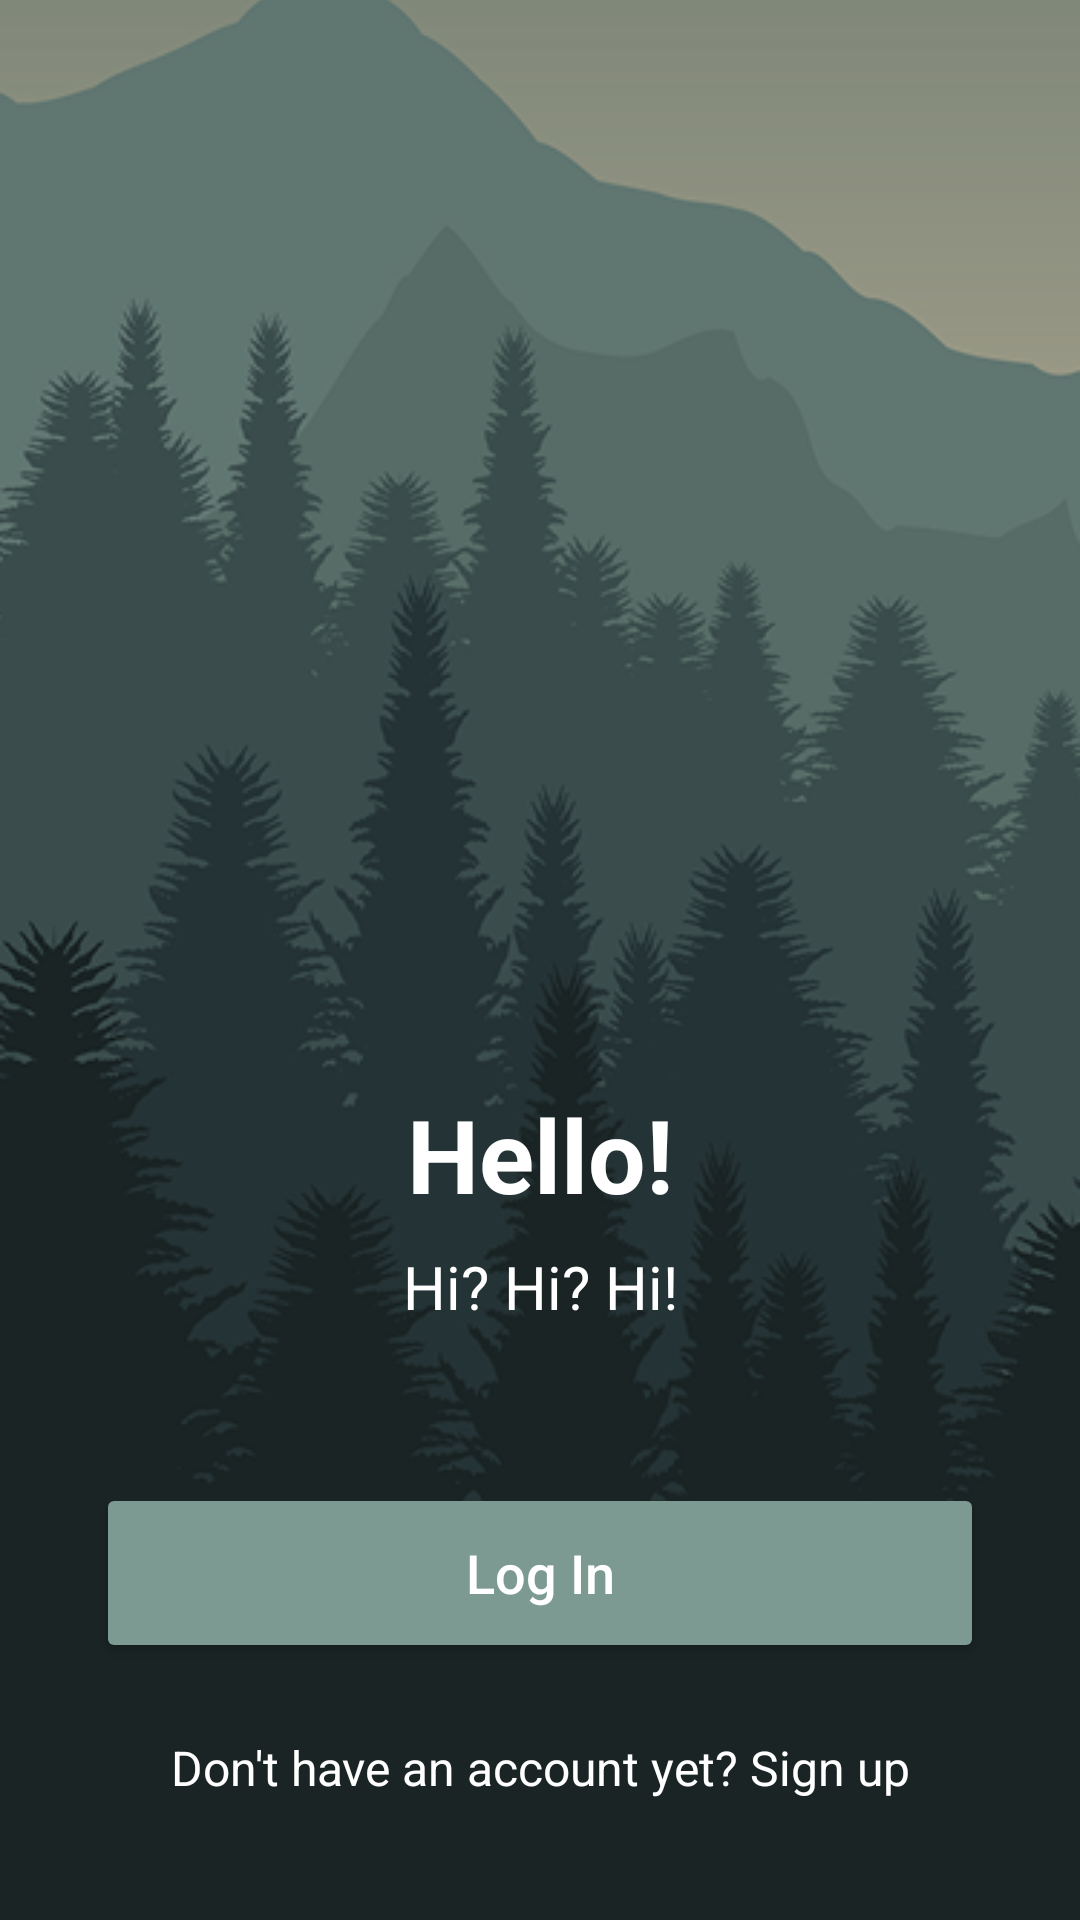

Here is an Android app screen rendered from its layout file. Give the layout XML and the strings, colors and styles it references.
<!-- AndroidManifest.xml: application theme Theme.Pr15KablukovPr23102 -->
<!-- res/layout/activity_main.xml -->
<?xml version="1.0" encoding="utf-8"?>
<androidx.constraintlayout.widget.ConstraintLayout
    xmlns:android="http://schemas.android.com/apk/res/android"
    xmlns:app="http://schemas.android.com/apk/res-auto"
    android:layout_width="match_parent"
    android:layout_height="match_parent">

    <ImageView
        android:id="@+id/background_img"
        android:layout_width="match_parent"
        android:layout_height="match_parent"
        android:scaleType="centerCrop"
        android:src="@drawable/bg_onboarding" />

    <View
        android:layout_width="match_parent"
        android:layout_height="match_parent"
        android:background="#4D000000" />

    <ImageView
        android:id="@+id/logo"
        android:layout_width="250dp"
        android:layout_height="250dp"
        android:layout_marginTop="60dp"
        android:src="@drawable/logo"
        app:layout_constraintEnd_toEndOf="parent"
        app:layout_constraintHorizontal_bias="0.498"
        app:layout_constraintStart_toStartOf="parent"
        app:layout_constraintTop_toTopOf="parent" />

    <TextView
        android:id="@+id/tv_welcome"
        android:layout_width="wrap_content"
        android:layout_height="wrap_content"
        android:text="@string/welcome_caps"
        android:textColor="@android:color/white"
        android:textSize="34sp"
        android:textStyle="bold"
        android:gravity="center"
        app:layout_constraintBottom_toTopOf="@+id/tv_subtitle"
        app:layout_constraintEnd_toEndOf="parent"
        app:layout_constraintStart_toStartOf="parent"
        app:layout_constraintTop_toBottomOf="@+id/logo"
        app:layout_constraintVertical_chainStyle="packed" />

    <TextView
        android:id="@+id/tv_subtitle"
        android:layout_width="200dp"
        android:layout_height="wrap_content"
        android:layout_marginTop="8dp"
        android:gravity="center"
        android:text="@string/onboarding_subtitle"
        android:textColor="@android:color/white"
        android:textSize="20sp"
        app:layout_constraintBottom_toTopOf="@+id/btn_login"
        app:layout_constraintEnd_toEndOf="parent"
        app:layout_constraintStart_toStartOf="parent"
        app:layout_constraintTop_toBottomOf="@+id/tv_welcome" />

    <Button
        android:id="@+id/btn_login"
        android:layout_width="0dp"
        android:layout_height="60dp"
        android:layout_marginStart="32dp"
        android:layout_marginEnd="32dp"
        android:layout_marginBottom="24dp"
        android:backgroundTint="#7C9A92"
        android:text="@string/login_btn"
        android:textAllCaps="false"
        android:textColor="@android:color/white"
        android:textSize="18sp"
        app:cornerRadius="10dp"
        app:layout_constraintBottom_toTopOf="@+id/tv_signup_link"
        app:layout_constraintEnd_toEndOf="parent"
        app:layout_constraintStart_toStartOf="parent" />

    <TextView
        android:id="@+id/tv_signup_link"
        android:layout_width="wrap_content"
        android:layout_height="wrap_content"
        android:layout_marginBottom="40dp"
        android:text="@string/dont_have_account"
        android:textColor="@android:color/white"
        android:textSize="16sp"
        app:layout_constraintBottom_toBottomOf="parent"
        app:layout_constraintEnd_toEndOf="parent"
        app:layout_constraintStart_toStartOf="parent" />

</androidx.constraintlayout.widget.ConstraintLayout>
<!-- resources referenced by this layout -->
<resources>
  <!-- drawable bg_onboarding: png bitmap (drawable, 114183 bytes) -->
  <string name="dont_have_account">Don\'t have an account yet? Sign up</string>
  <string name="login_btn">Log In</string>
  <string name="onboarding_subtitle">Hi?
      Hi?
      Hi!</string>
  <string name="welcome_caps">Hello!</string>
  <style name="Theme.Pr15KablukovPr23102" parent="Base.Theme.Pr15KablukovPr23102" />
  <style name="Base.Theme.Pr15KablukovPr23102" parent="Theme.Material3.DayNight.NoActionBar">
          
          
      </style>
</resources>
